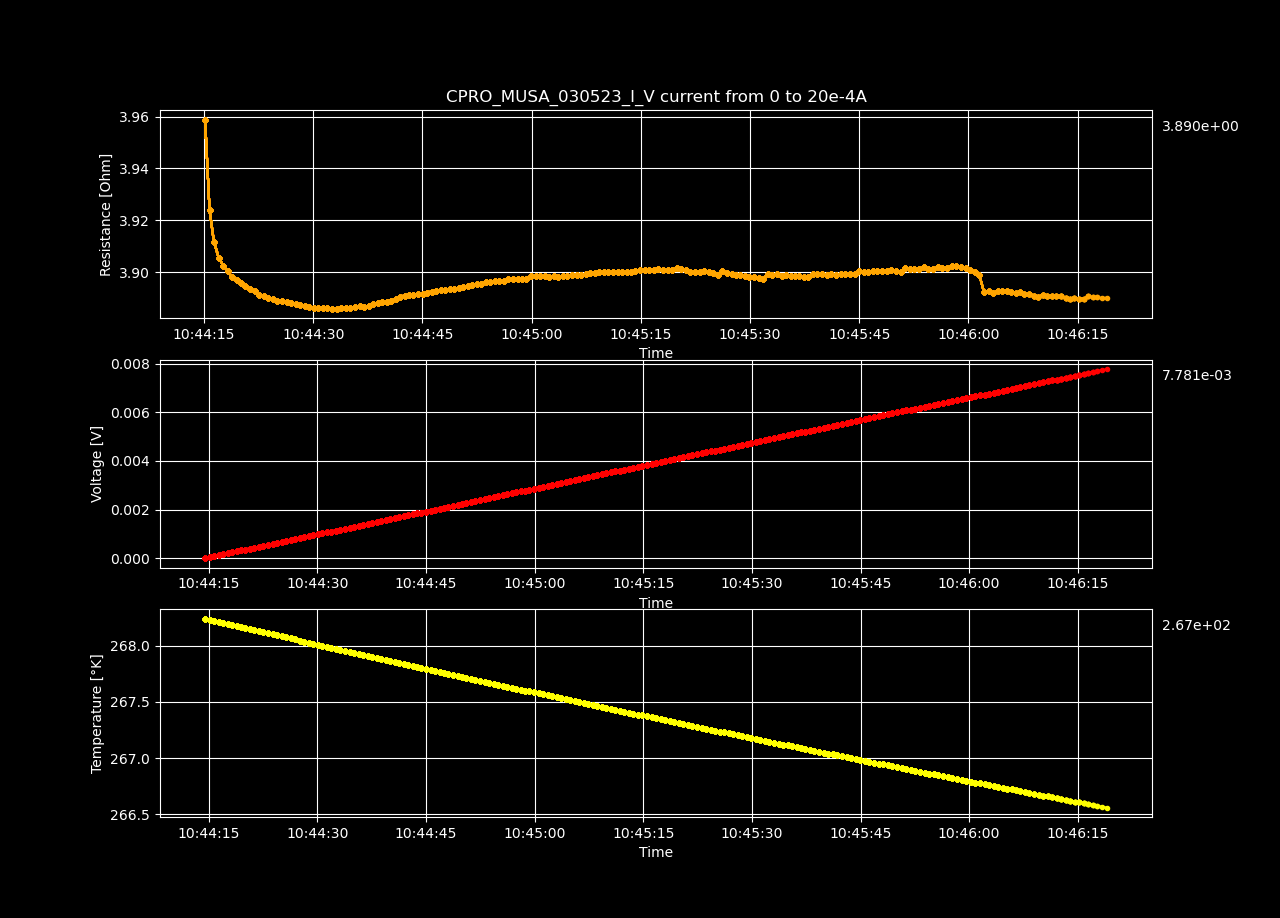

The file beside this chart, header and first rows:
Datetime, Temperature [K], Voltage [V], Resistance [𝛀], Current Source [A], Electric Field [V/cm], Restivity [𝛀 cm], Current Density [A/cm2]
2023-05-03 10:44:14.513928, 268.2, 7.06518548e-07, inf, 0.0, 2.1806128024691357e-05, inf, 0.0
2023-05-03 10:44:15.148480, 268.2, 3.97873062e-05, 3.959, 1.0050251256281408e-05, 0.001228, 2.792, 0.0004398
2023-05-03 10:44:15.762894, 268.2, 7.8870917e-05, 3.924, 2.0100502512562815e-05, 0.002434, 2.767, 0.0008797
2023-05-03 10:44:16.374911, 268.2, 0.0001179, 3.912, 3.0150753768844224e-05, 0.00364, 2.759, 0.00132
2023-05-03 10:44:17.019958, 268.2, 0.000157, 3.906, 4.020100502512563e-05, 0.004846, 2.754, 0.001759
2023-05-03 10:44:17.636854, 268.2, 0.0001961, 3.903, 5.0251256281407036e-05, 0.006053, 2.752, 0.002199
2023-05-03 10:44:18.261396, 268.2, 0.0002352, 3.9, 6.030150753768845e-05, 0.007259, 2.751, 0.002639
2023-05-03 10:44:18.870960, 268.2, 0.0002742, 3.898, 7.035175879396985e-05, 0.008464, 2.749, 0.003079
2023-05-03 10:44:19.475632, 268.2, 0.0003133, 3.897, 8.040201005025126e-05, 0.00967, 2.748, 0.003519
2023-05-03 10:44:20.082223, 268.2, 0.0003524, 3.896, 9.045226130653267e-05, 0.01088, 2.748, 0.003959
2023-05-03 10:44:20.697790, 268.1, 0.0003914, 3.895, 0.0001005, 0.01208, 2.747, 0.004398
2023-05-03 10:44:21.321014, 268.1, 0.0004304, 3.894, 0.0001106, 0.01329, 2.746, 0.004838
2023-05-03 10:44:21.937717, 268.1, 0.0004695, 3.893, 0.0001206, 0.01449, 2.745, 0.005278
2023-05-03 10:44:22.557232, 268.1, 0.0005084, 3.891, 0.0001307, 0.01569, 2.744, 0.005718
2023-05-03 10:44:23.191806, 268.1, 0.0005474, 3.891, 0.0001407, 0.0169, 2.744, 0.006158
2023-05-03 10:44:23.838853, 268.1, 0.0005864, 3.89, 0.0001508, 0.0181, 2.743, 0.006598
2023-05-03 10:44:24.473990, 268.1, 0.0006255, 3.89, 0.0001608, 0.0193, 2.743, 0.007037
2023-05-03 10:44:25.088923, 268.1, 0.0006644, 3.889, 0.0001709, 0.02051, 2.743, 0.007477
2023-05-03 10:44:25.722567, 268.1, 0.0007035, 3.889, 0.0001809, 0.02171, 2.743, 0.007917
2023-05-03 10:44:26.339128, 268.1, 0.0007425, 3.888, 0.000191, 0.02292, 2.742, 0.008357
2023-05-03 10:44:26.974474, 268.1, 0.0007815, 3.888, 0.000201, 0.02412, 2.742, 0.008797
2023-05-03 10:44:27.593720, 268, 0.0008205, 3.888, 0.0002111, 0.02533, 2.742, 0.009237
2023-05-03 10:44:28.234217, 268, 0.0008595, 3.887, 0.0002211, 0.02653, 2.741, 0.009676
2023-05-03 10:44:28.855150, 268, 0.0008985, 3.887, 0.0002312, 0.02773, 2.741, 0.01012
2023-05-03 10:44:29.468445, 268, 0.0009375, 3.887, 0.0002412, 0.02893, 2.741, 0.01056
2023-05-03 10:44:30.093615, 268, 0.0009764, 3.886, 0.0002513, 0.03014, 2.741, 0.011
2023-05-03 10:44:30.714967, 268, 0.001015, 3.886, 0.0002613, 0.03134, 2.741, 0.01144
2023-05-03 10:44:31.337443, 268, 0.001055, 3.886, 0.0002714, 0.03255, 2.741, 0.01188
2023-05-03 10:44:31.948817, 268, 0.001094, 3.886, 0.0002814, 0.03375, 2.741, 0.01232
2023-05-03 10:44:32.577070, 268, 0.001133, 3.886, 0.0002915, 0.03496, 2.741, 0.01276
2023-05-03 10:44:33.206342, 268, 0.001172, 3.886, 0.0003015, 0.03616, 2.741, 0.0132
2023-05-03 10:44:33.843555, 268, 0.001211, 3.886, 0.0003116, 0.03737, 2.741, 0.01363
2023-05-03 10:44:34.463675, 267.9, 0.00125, 3.886, 0.0003216, 0.03858, 2.741, 0.01407
2023-05-03 10:44:35.094550, 267.9, 0.001289, 3.886, 0.0003317, 0.03978, 2.741, 0.01451
2023-05-03 10:44:35.721549, 267.9, 0.001328, 3.887, 0.0003417, 0.04099, 2.741, 0.01495
2023-05-03 10:44:36.357848, 267.9, 0.001367, 3.887, 0.0003518, 0.0422, 2.741, 0.01539
2023-05-03 10:44:36.982170, 267.9, 0.001406, 3.887, 0.0003618, 0.0434, 2.741, 0.01583
2023-05-03 10:44:37.603889, 267.9, 0.001445, 3.887, 0.0003719, 0.04461, 2.741, 0.01627
2023-05-03 10:44:38.215245, 267.9, 0.001485, 3.888, 0.0003819, 0.04583, 2.742, 0.01671
2023-05-03 10:44:38.830951, 267.9, 0.001524, 3.888, 0.000392, 0.04704, 2.742, 0.01715
2023-05-03 10:44:39.464494, 267.9, 0.001563, 3.889, 0.000402, 0.04825, 2.742, 0.01759
2023-05-03 10:44:40.089808, 267.9, 0.001602, 3.889, 0.0004121, 0.04945, 2.742, 0.01803
2023-05-03 10:44:40.703497, 267.9, 0.001642, 3.889, 0.0004221, 0.05067, 2.743, 0.01847
2023-05-03 10:44:41.322424, 267.8, 0.001681, 3.89, 0.0004322, 0.05188, 2.743, 0.01891
2023-05-03 10:44:41.931787, 267.8, 0.00172, 3.891, 0.0004422, 0.0531, 2.744, 0.01935
2023-05-03 10:44:42.553793, 267.8, 0.00176, 3.891, 0.0004523, 0.05431, 2.744, 0.01979
2023-05-03 10:44:43.154096, 267.8, 0.001799, 3.891, 0.0004623, 0.05552, 2.744, 0.02023
2023-05-03 10:44:43.763089, 267.8, 0.001838, 3.891, 0.0004724, 0.05673, 2.744, 0.02067
2023-05-03 10:44:44.389788, 267.8, 0.001877, 3.891, 0.0004824, 0.05794, 2.744, 0.02111
2023-05-03 10:44:45.015896, 267.8, 0.001916, 3.892, 0.0004925, 0.05915, 2.744, 0.02155
2023-05-03 10:44:45.653511, 267.8, 0.001956, 3.892, 0.0005025, 0.06037, 2.745, 0.02199
2023-05-03 10:44:46.267668, 267.8, 0.001995, 3.893, 0.0005126, 0.06158, 2.745, 0.02243
2023-05-03 10:44:46.875798, 267.8, 0.002034, 3.893, 0.0005226, 0.06279, 2.745, 0.02287
2023-05-03 10:44:47.500950, 267.8, 0.002074, 3.893, 0.0005327, 0.064, 2.746, 0.02331
2023-05-03 10:44:48.117010, 267.7, 0.002113, 3.893, 0.0005427, 0.06522, 2.746, 0.02375
2023-05-03 10:44:48.755956, 267.7, 0.002152, 3.893, 0.0005528, 0.06642, 2.746, 0.02419
2023-05-03 10:44:49.380506, 267.7, 0.002191, 3.894, 0.0005628, 0.06764, 2.746, 0.02463
2023-05-03 10:44:49.989014, 267.7, 0.002231, 3.894, 0.0005729, 0.06885, 2.746, 0.02507
2023-05-03 10:44:50.598652, 267.7, 0.00227, 3.894, 0.0005829, 0.07006, 2.746, 0.02551
2023-05-03 10:44:51.210100, 267.7, 0.002309, 3.895, 0.000593, 0.07128, 2.747, 0.02595
... 140 more rows
